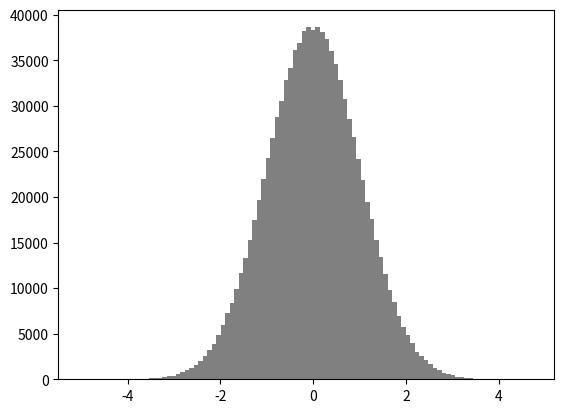

Write Python code to recreate this figure. (Note: this script raises an exception after producing the figure.)
import numpy as np
import matplotlib.mlab as mlab
import matplotlib.pyplot as plt


mu ,sigma = 0, 1
sampleNo = 1000000
np.random.seed(0)
s = np.random.normal(mu, sigma, sampleNo)

plt.hist(s, bins=100, normed=True, color = "grey")
plt.show()